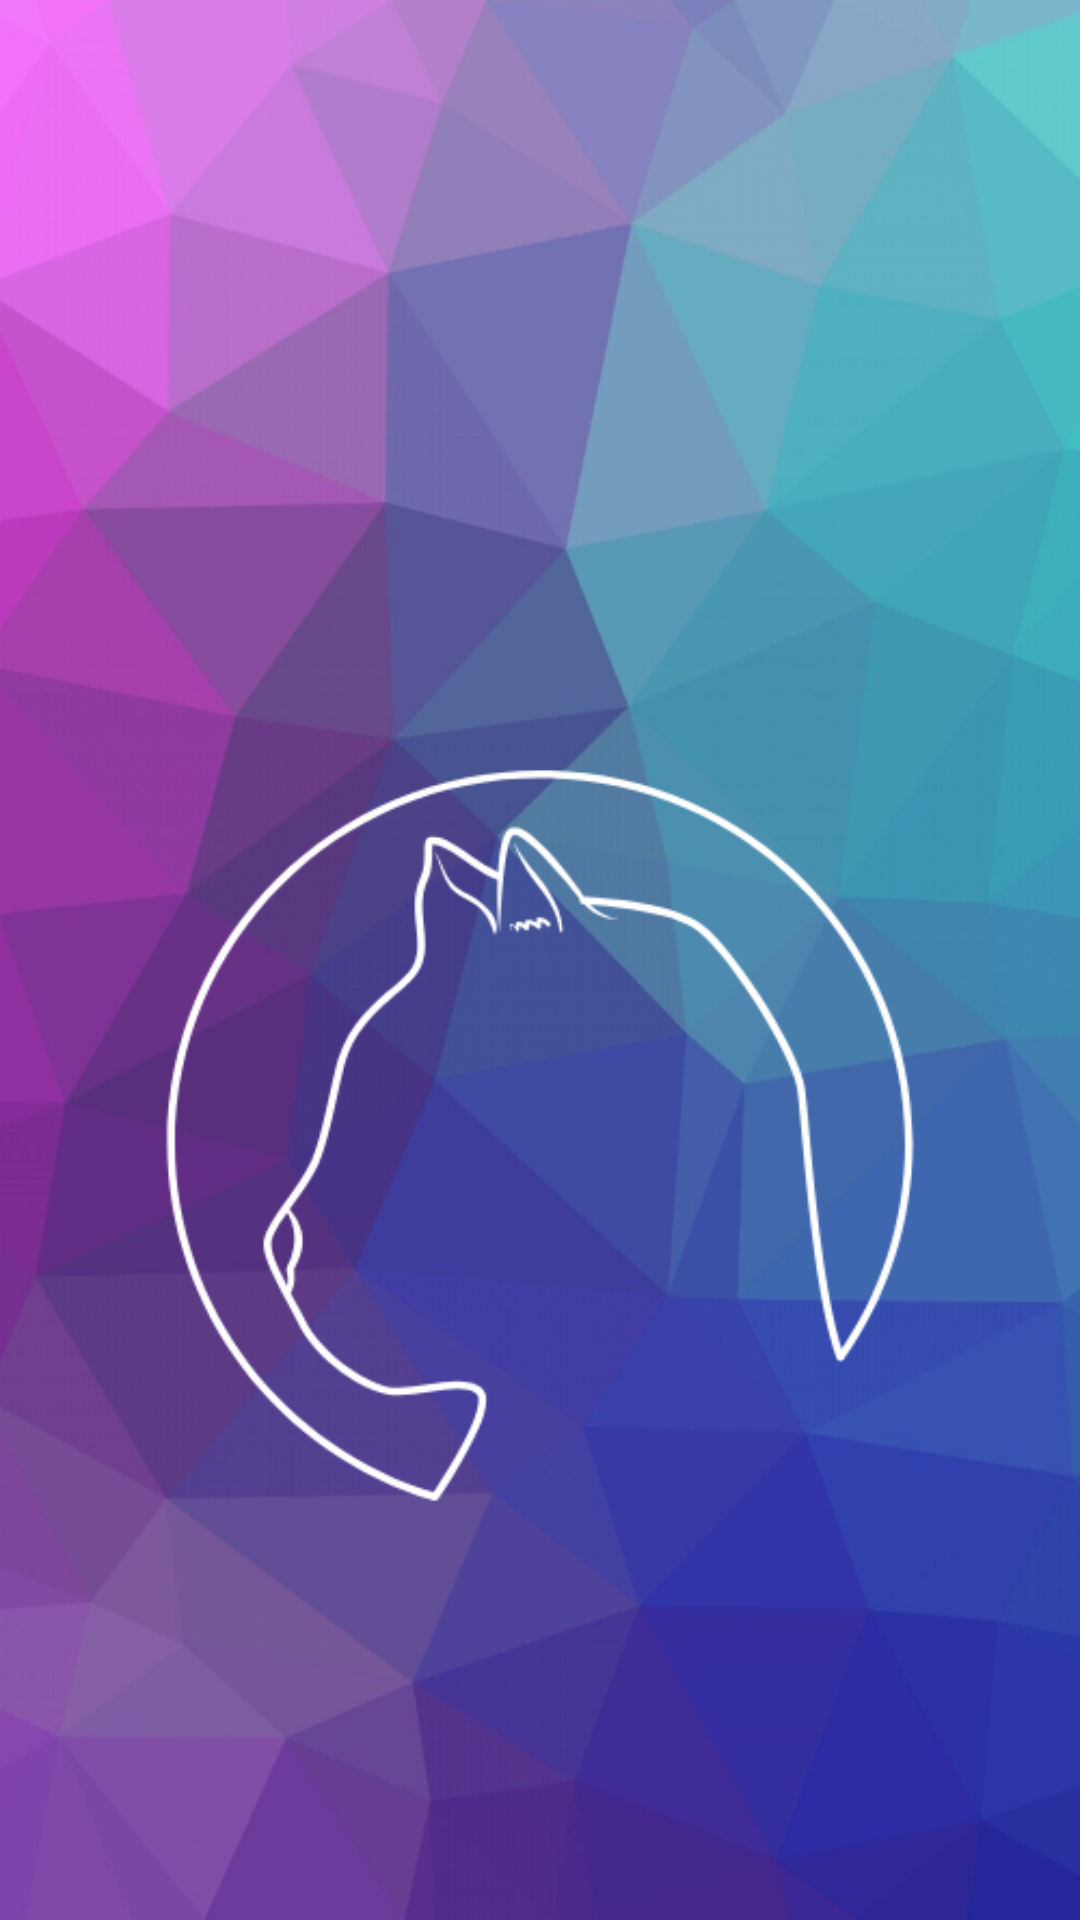

Android layout source for this screen:
<!-- AndroidManifest.xml: application theme AppTheme -->
<!-- res/layout/activity_splash.xml -->
<?xml version="1.0" encoding="utf-8"?>
<FrameLayout xmlns:android="http://schemas.android.com/apk/res/android"
    xmlns:app="http://schemas.android.com/apk/res-auto"
    xmlns:tools="http://schemas.android.com/tools"
    android:layout_width="match_parent"
    android:layout_height="match_parent"
    tools:context=".activities.SplashActivity"
    style="@style/app_background">

    <ImageView
        android:id="@+id/imageView3"
        android:layout_width="wrap_content"
        android:layout_height="757dp"
        app:srcCompat="@drawable/app_logo_foreground" />
</FrameLayout>
<!-- resources referenced by this layout -->
<resources>
  <!-- drawable app_logo_foreground: png bitmap (drawable-v24, 16449 bytes) -->
  <style name="app_background">
          <item name="android:background">@drawable/app_background_neon</item>
      </style>
  <style name="AppTheme" parent="Theme.AppCompat.Light.NoActionBar">
          
          <item name="colorPrimary">@color/colorPrimary</item>
          <item name="colorPrimaryDark">@color/colorPrimaryDark</item>
          <item name="colorAccent">@color/colorAccent</item>
      </style>
  <!-- drawable app_background_neon: png bitmap (drawable-v24, 464495 bytes) -->
  <color name="colorPrimary">#7f3397</color>
  <color name="colorPrimaryDark">#582f7d</color>
  <color name="colorAccent">#4168ab</color>
</resources>
